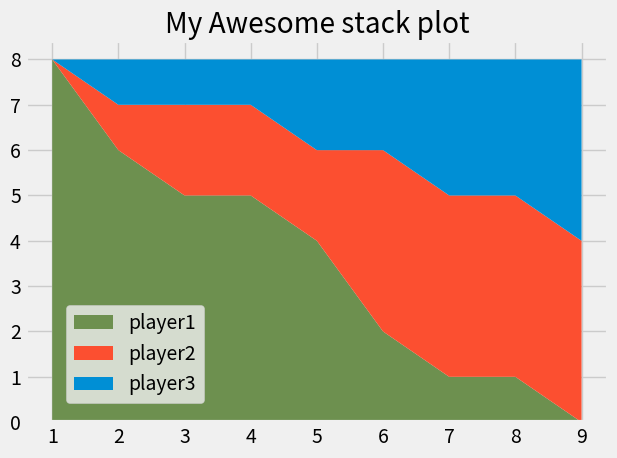

This figure's Python source:
from matplotlib import pyplot as plt

plt.style.use("fivethirtyeight")


minutes = [1, 2, 3, 4, 5, 6, 7, 8, 9]

player1 = [8, 6, 5, 5, 4, 2, 1, 1, 0]
player2 = [0, 1, 2, 2, 2, 4, 4, 4, 4]
player3 = [0, 1, 1, 1, 2, 2, 3, 3, 4]

labels = ['player1', 'player2', 'player3']
colors = ['#6d904f', '#fc4f30', '#008fd5']

plt.stackplot(minutes,player1,player2,player3,labels = labels,colors = colors)

plt.legend(loc= (0.07,0.05))

plt.title("My Awesome stack plot")
plt.tight_layout()
plt.show()
